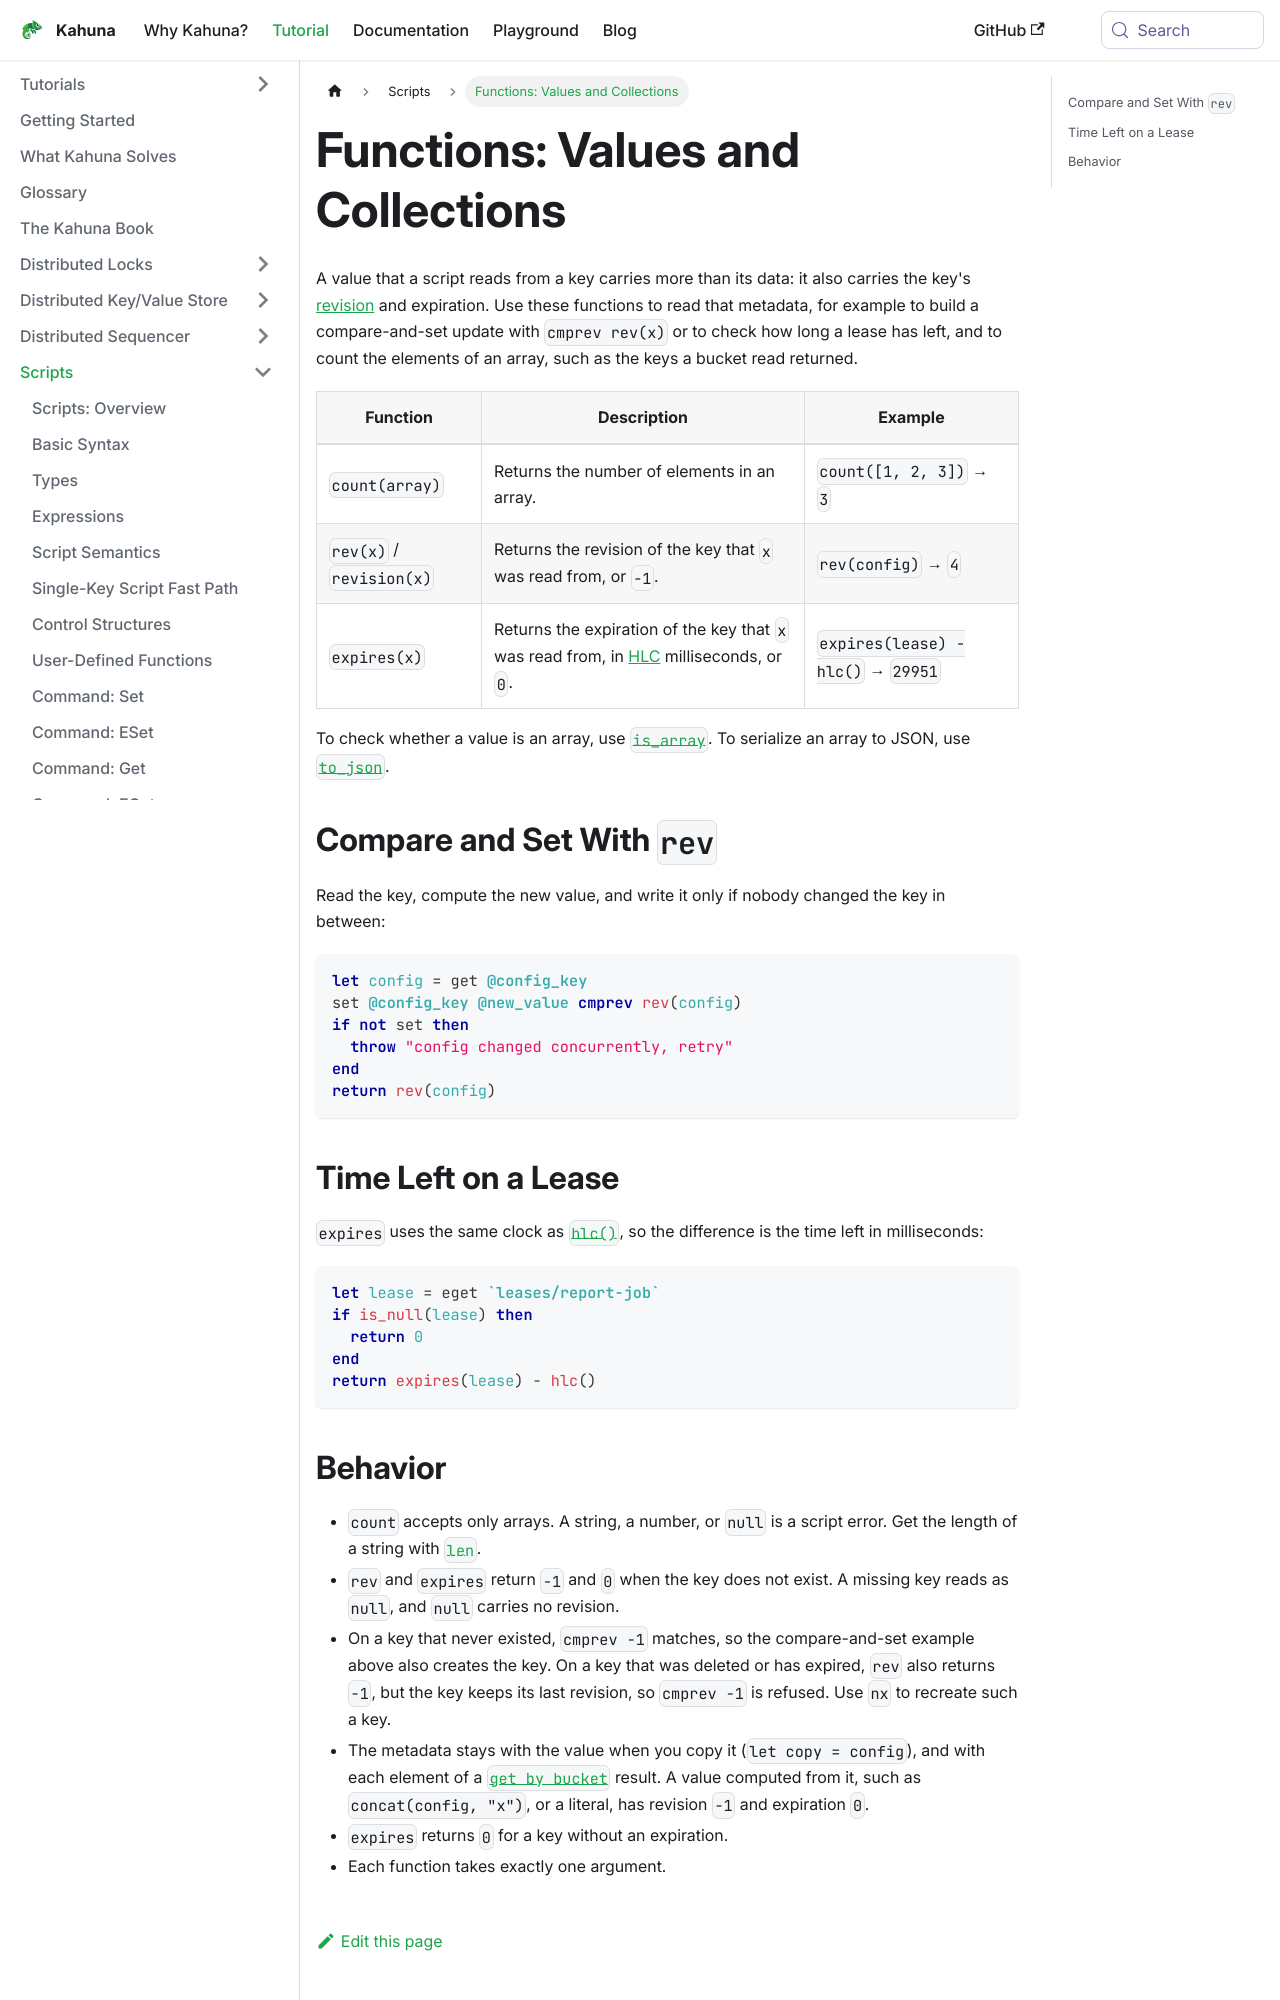

repository: kahunakv/kahunakv.github.io · page: docs/scripts/functions/values-and-collections/index.html · generator: docusaurus


# Functions: Values and Collections

A value that a script reads from a key carries more than its data: it also carries the key's [revision](/docs/glossary/#revision) and expiration. Use these functions to read that metadata, for example to build a compare-and-set update with `cmprev rev(x)` or to check how long a lease has left, and to count the elements of an array, such as the keys a bucket read returned.

| **Function** | **Description** | **Example** |
|--------------|-----------------|-------------|
| `count(array)` | Returns the number of elements in an array. | `count([1, 2, 3])` → `3` |
| `rev(x)` / `revision(x)` | Returns the revision of the key that `x` was read from, or `-1`. | `rev(config)` → `4` |
| `expires(x)` | Returns the expiration of the key that `x` was read from, in [HLC](/docs/glossary/#hybrid-logical-clock-hlc) milliseconds, or `0`. | `expires(lease) - hlc()` → `29951` |

To check whether a value is an array, use [`is_array`](/docs/scripts/functions/type/). To serialize an array to JSON, use [`to_json`](/docs/scripts/functions/string/).

## Compare and Set With `rev`

Read the key, compute the new value, and write it only if nobody changed the key in between:

```kahuna
let config = get @config_key
set @config_key @new_value cmprev rev(config)
if not set then
  throw "config changed concurrently, retry"
end
return rev(config)
```

## Time Left on a Lease

`expires` uses the same clock as [`hlc()`](/docs/scripts/functions/time/), so the difference is the time left in milliseconds:

```kahuna
let lease = eget `leases/report-job`
if is_null(lease) then
  return 0
end
return expires(lease) - hlc()
```
